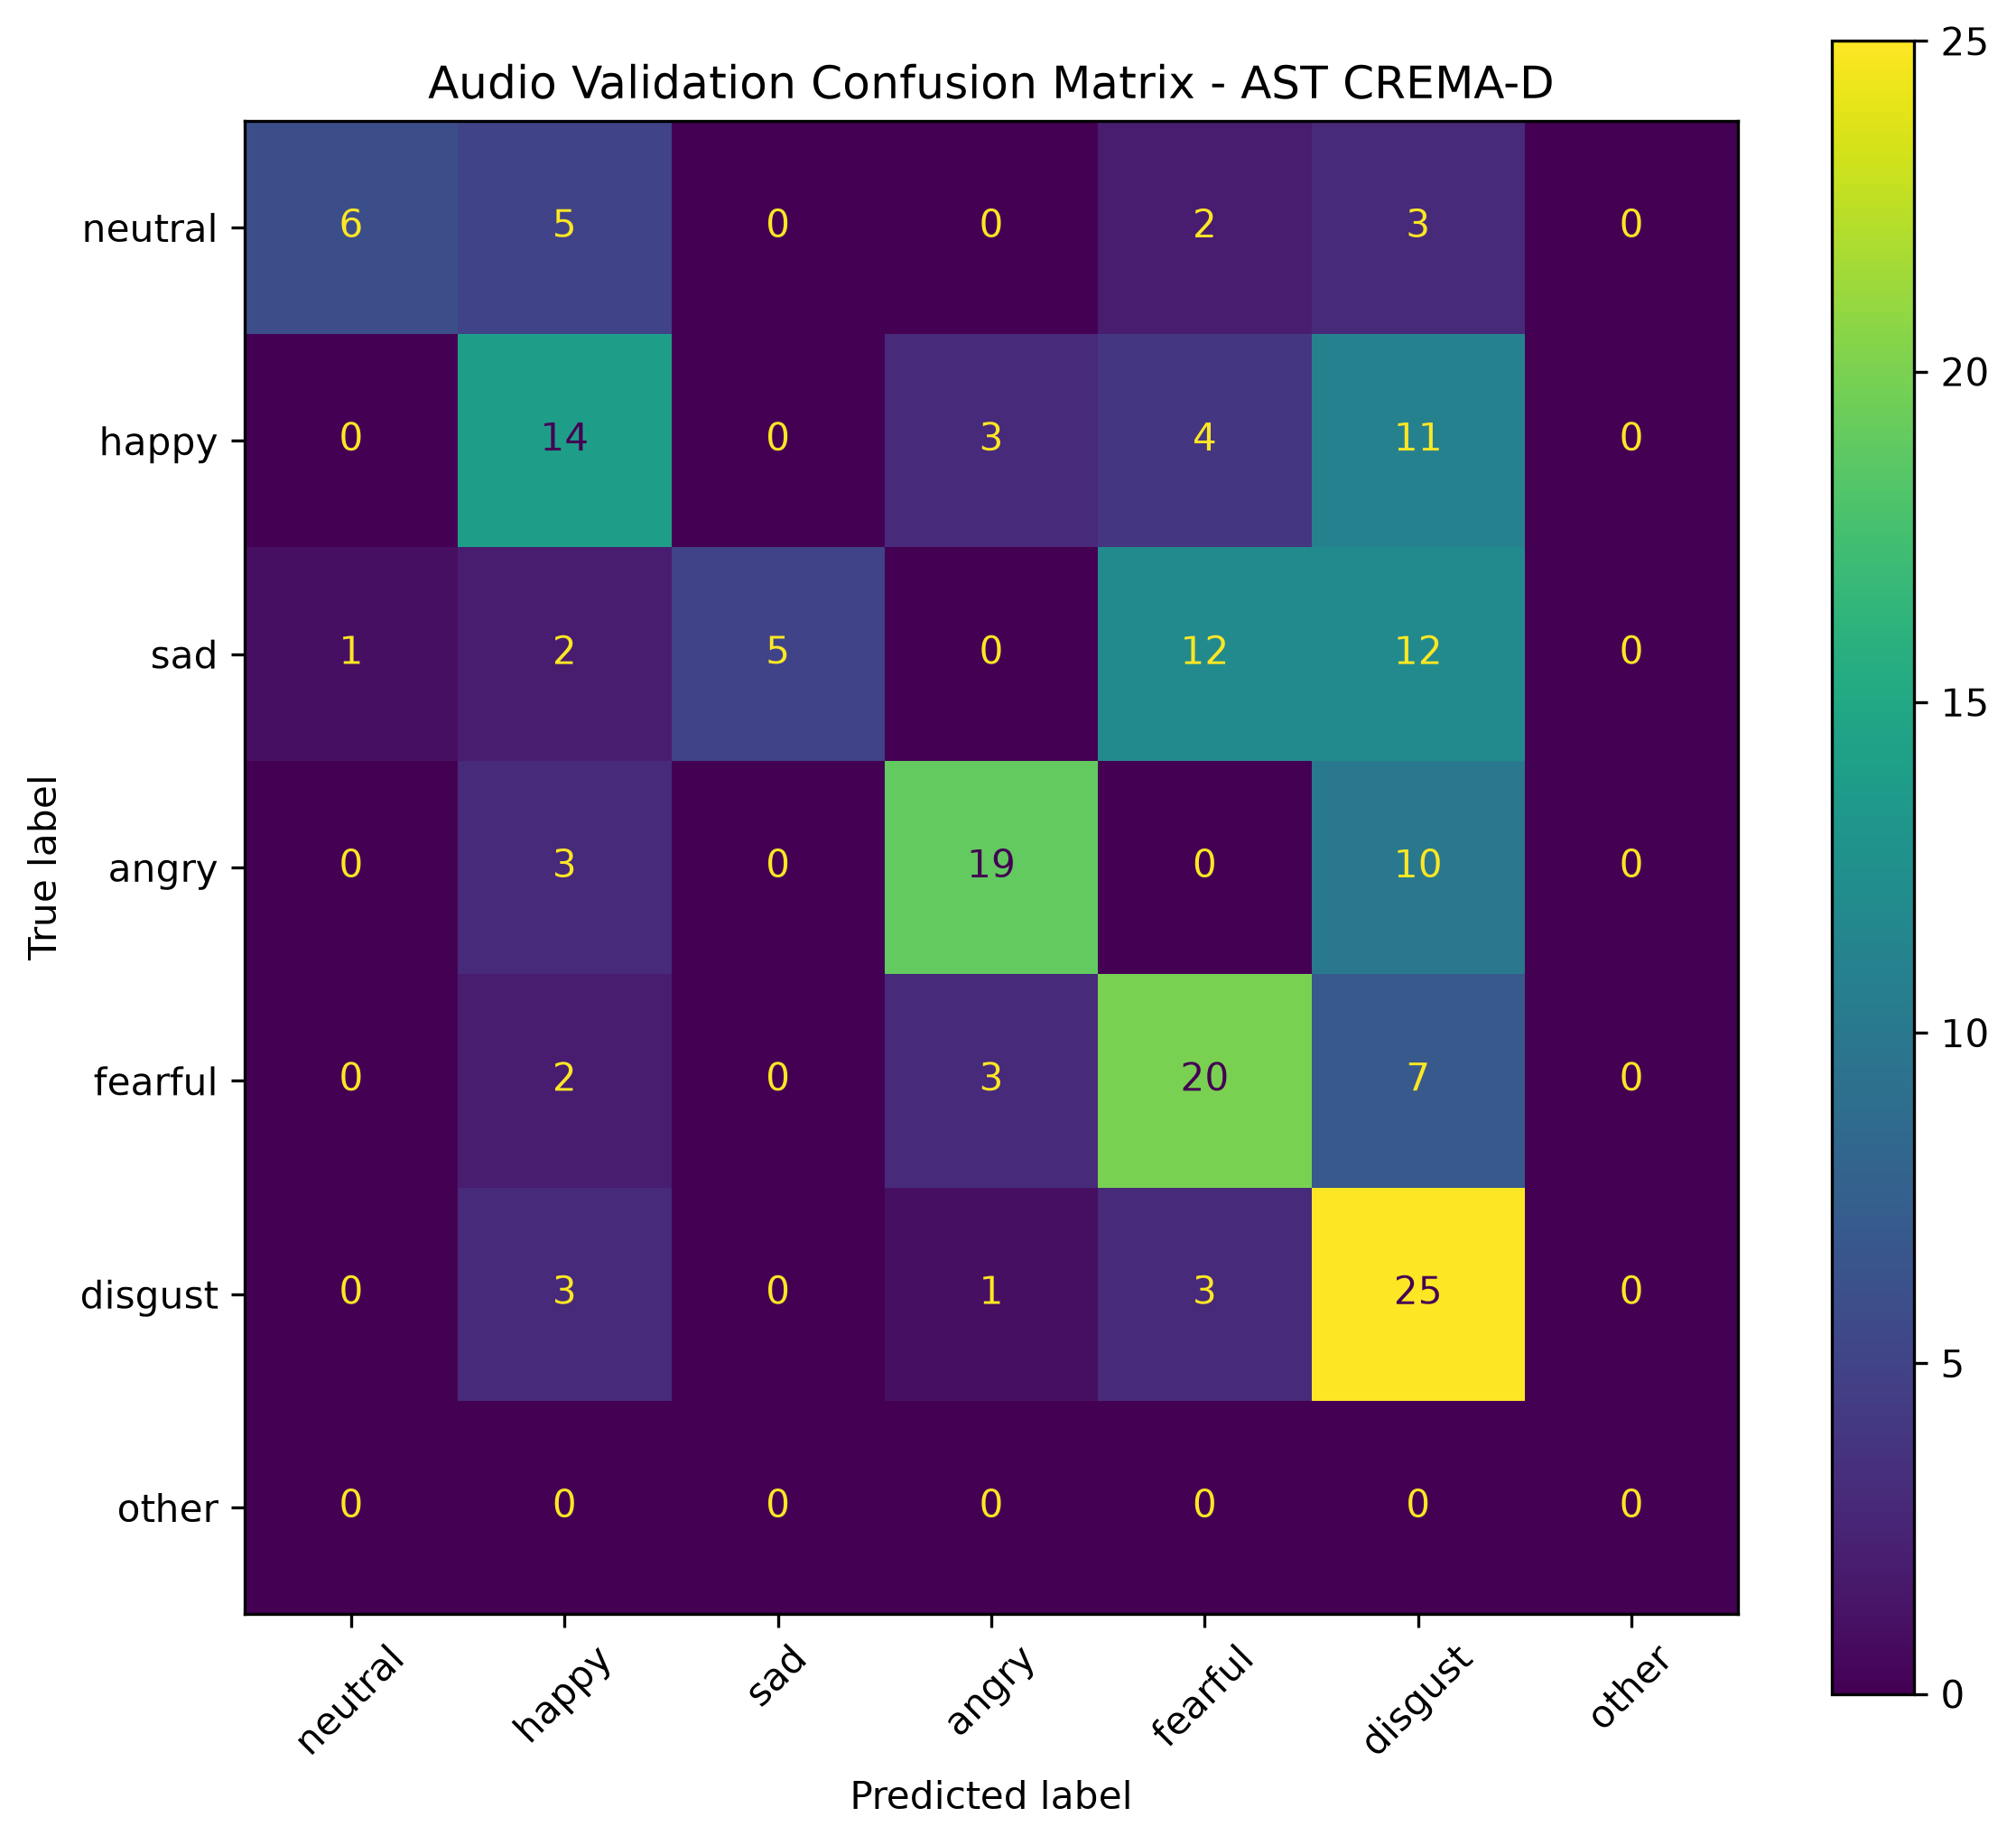

The table this chart was drawn from, first rows:
, Pred neutral, Pred happy, Pred sad, Pred angry, Pred fearful, Pred disgust, Pred other
True neutral, 6, 5, 0, 0, 2, 3, 0
True happy, 0, 14, 0, 3, 4, 11, 0
True sad, 1, 2, 5, 0, 12, 12, 0
True angry, 0, 3, 0, 19, 0, 10, 0
True fearful, 0, 2, 0, 3, 20, 7, 0
True disgust, 0, 3, 0, 1, 3, 25, 0
True other, 0, 0, 0, 0, 0, 0, 0
